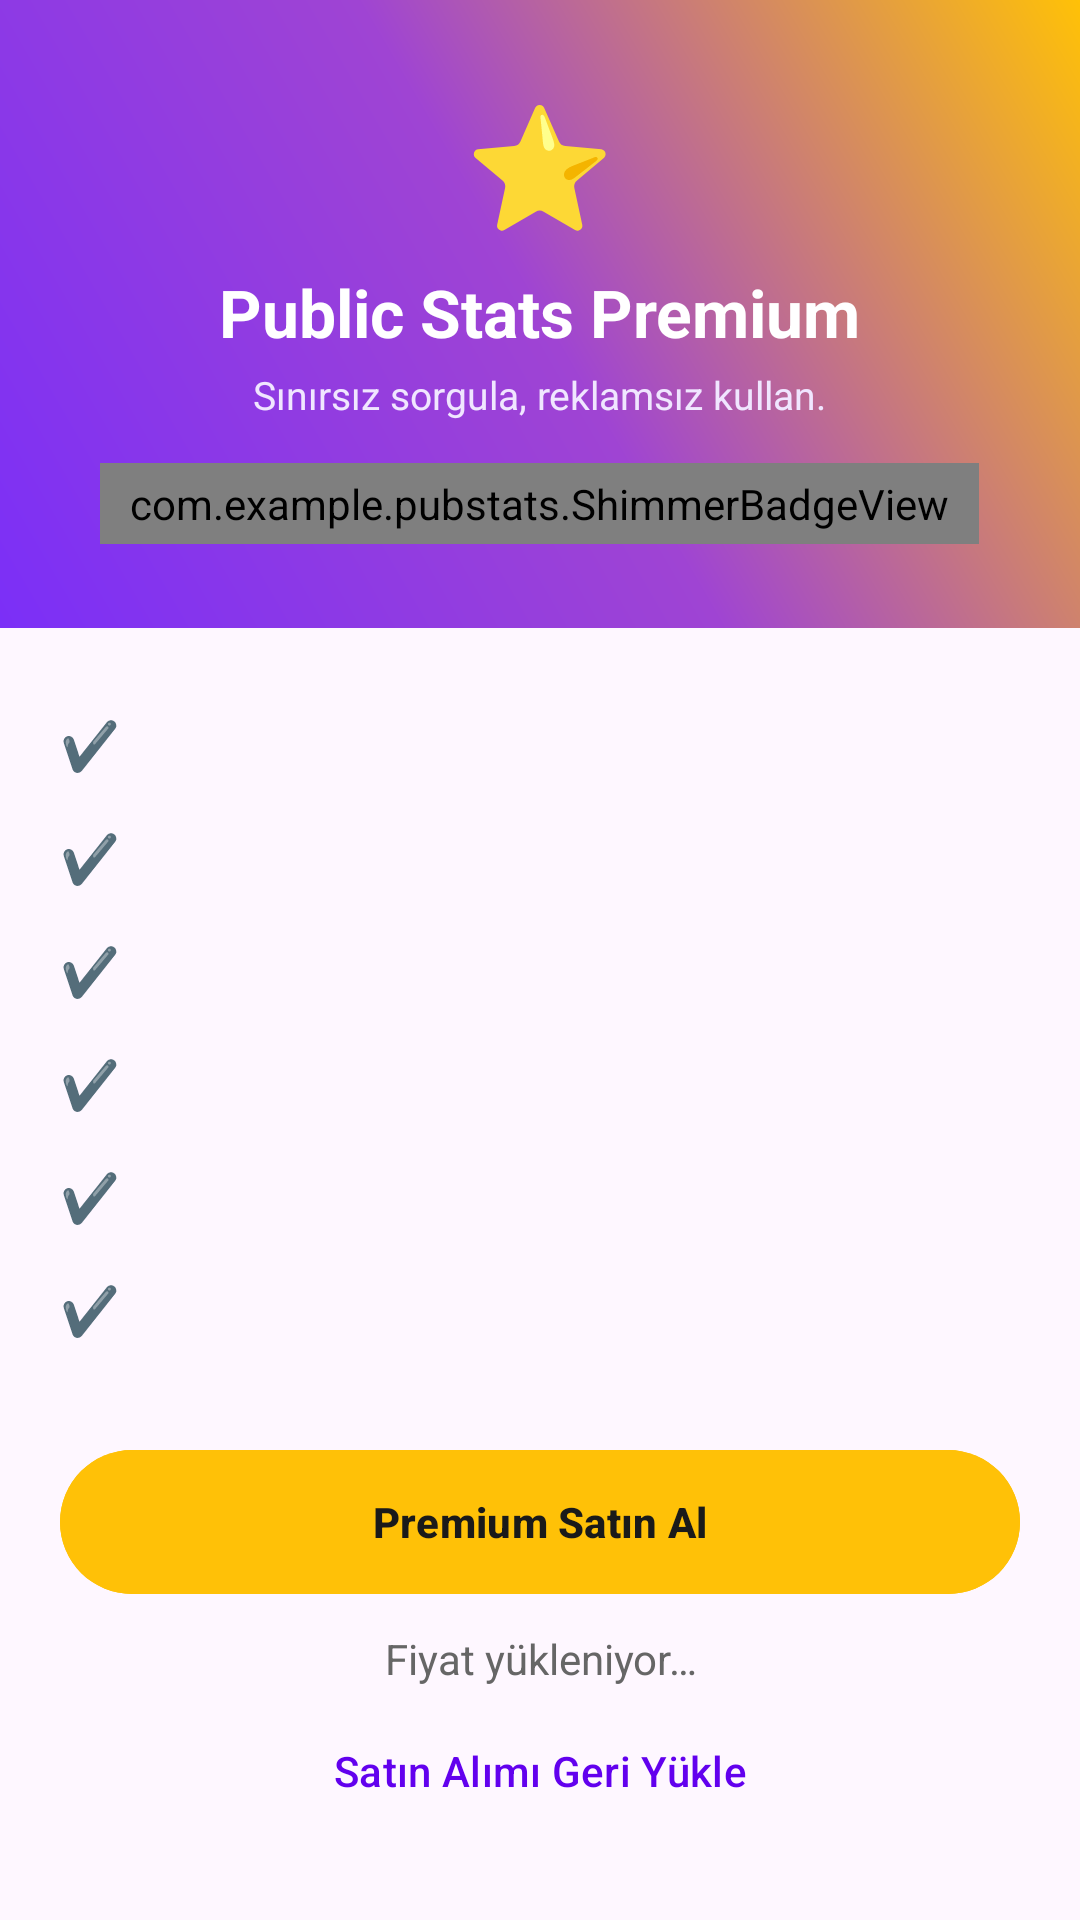

This screen was rendered from an Android layout file. Write that file and the resources it references.
<!-- AndroidManifest.xml: application theme Theme.PubStats -->
<!-- res/layout/activity_premium.xml -->
<?xml version="1.0" encoding="utf-8"?>
<androidx.core.widget.NestedScrollView
    xmlns:android="http://schemas.android.com/apk/res/android"
    xmlns:app="http://schemas.android.com/apk/res-auto"
    android:layout_width="match_parent"
    android:layout_height="match_parent"
    android:fillViewport="true">

    <LinearLayout
        android:layout_width="match_parent"
        android:layout_height="wrap_content"
        android:orientation="vertical">

        <LinearLayout
            android:layout_width="match_parent"
            android:layout_height="wrap_content"
            android:orientation="vertical"
            android:background="@drawable/bg_premium_header"
            android:padding="28dp"
            android:gravity="center">

            <TextView
                android:layout_width="wrap_content"
                android:layout_height="wrap_content"
                android:text="⭐"
                android:textSize="40sp" />

            <TextView
                android:layout_width="wrap_content"
                android:layout_height="wrap_content"
                android:layout_marginTop="8dp"
                android:text="@string/premium_title"
                android:textColor="#FFFFFF"
                android:textSize="22sp"
                android:textStyle="bold" />

            <TextView
                android:layout_width="wrap_content"
                android:layout_height="wrap_content"
                android:layout_marginTop="4dp"
                android:text="@string/premium_subtitle"
                android:textColor="#F0E6FF"
                android:textSize="13sp" />

            
            <com.example.pubstats.ShimmerBadgeView
                android:id="@+id/headerBadge"
                android:layout_width="wrap_content"
                android:layout_height="wrap_content"
                android:layout_marginTop="14dp"
                android:background="@drawable/bg_premium_badge"
                android:paddingStart="10dp"
                android:paddingEnd="10dp"
                android:paddingTop="4dp"
                android:paddingBottom="4dp"
                android:text="@string/premium_badge_full"
                android:textColor="#FFE9A8"
                android:textSize="11sp"
                android:textStyle="bold" />

        </LinearLayout>

        <LinearLayout
            android:layout_width="match_parent"
            android:layout_height="wrap_content"
            android:orientation="vertical"
            android:padding="20dp">

            <include layout="@layout/item_premium_feature"
                android:id="@+id/feature1" />
            <include layout="@layout/item_premium_feature"
                android:id="@+id/feature2" />
            <include layout="@layout/item_premium_feature"
                android:id="@+id/feature3" />
            <include layout="@layout/item_premium_feature"
                android:id="@+id/feature4" />
            <include layout="@layout/item_premium_feature"
                android:id="@+id/feature5" />
            <include layout="@layout/item_premium_feature"
                android:id="@+id/feature6" />

            <TextView
                android:id="@+id/alreadyPremiumText"
                android:layout_width="match_parent"
                android:layout_height="wrap_content"
                android:layout_marginTop="16dp"
                android:text="@string/already_premium"
                android:textStyle="bold"
                android:textAlignment="center"
                android:visibility="gone" />

            <com.google.android.material.button.MaterialButton
                android:id="@+id/buyButton"
                android:layout_width="match_parent"
                android:layout_height="56dp"
                android:layout_marginTop="24dp"
                android:backgroundTint="#FFC107"
                android:textColor="#1A1A1A"
                android:textStyle="bold"
                android:text="@string/btn_buy_premium" />

            <TextView
                android:id="@+id/priceText"
                android:layout_width="match_parent"
                android:layout_height="wrap_content"
                android:layout_marginTop="8dp"
                android:textAlignment="center"
                android:textColor="@color/text_secondary"
                android:text="@string/premium_price_loading" />

            <com.google.android.material.button.MaterialButton
                android:id="@+id/restoreButton"
                style="@style/Widget.Material3.Button.TextButton"
                android:layout_width="match_parent"
                android:layout_height="wrap_content"
                android:layout_marginTop="4dp"
                android:text="@string/btn_restore_purchase" />

        </LinearLayout>

    </LinearLayout>

</androidx.core.widget.NestedScrollView>
<!-- res/layout/item_premium_feature.xml (included above) -->
<?xml version="1.0" encoding="utf-8"?>
<LinearLayout
    xmlns:android="http://schemas.android.com/apk/res/android"
    android:layout_width="match_parent"
    android:layout_height="wrap_content"
    android:orientation="horizontal"
    android:gravity="center_vertical"
    android:paddingTop="8dp"
    android:paddingBottom="8dp">

    <TextView
        android:layout_width="wrap_content"
        android:layout_height="wrap_content"
        android:text="✔️"
        android:textSize="16sp"
        android:layout_marginEnd="12dp" />

    <TextView
        android:id="@+id/featureText"
        android:layout_width="0dp"
        android:layout_height="wrap_content"
        android:layout_weight="1"
        android:textSize="15sp"
        android:textColor="@color/text_primary" />

</LinearLayout>
<!-- resources referenced by this layout -->
<resources>
  <color name="text_primary">#1A1A1A</color>
  <color name="text_secondary">#666666</color>
  <!-- drawable bg_premium_badge (drawable) -->
  <?xml version="1.0" encoding="utf-8"?>
  <shape xmlns:android="http://schemas.android.com/apk/res/android">
      <corners android:radius="20dp" />
      <gradient
          android:startColor="#000000"
          android:centerColor="#1A1A1A"
          android:endColor="#000000"
          android:angle="0" />
      <stroke
          android:width="1dp"
          android:color="#3A2E00" />
  </shape>
  <!-- drawable bg_premium_header (drawable) -->
  <?xml version="1.0" encoding="utf-8"?>
  <shape xmlns:android="http://schemas.android.com/apk/res/android">
      <gradient
          android:startColor="#7B2FF7"
          android:centerColor="#9F44D3"
          android:endColor="#FFC107"
          android:angle="45" />
  </shape>
  <string name="already_premium">Zaten Premium kullanıcısısın, teşekkürler! 💜</string>
  <string name="btn_buy_premium">Premium Satın Al</string>
  <string name="btn_restore_purchase">Satın Alımı Geri Yükle</string>
  <string name="premium_badge_full">⭐ PREMIUM</string>
  <string name="premium_price_loading">Fiyat yükleniyor…</string>
  <string name="premium_subtitle">Sınırsız sorgula, reklamsız kullan.</string>
  <string name="premium_title">Public Stats Premium</string>
  <style name="Theme.PubStats" parent="Theme.Material3.Light.NoActionBar">
          <item name="colorPrimary">@color/purple_500</item>
          <item name="colorPrimaryVariant">@color/purple_700</item>
          <item name="android:statusBarColor" tools:targetApi="l">@color/purple_700</item>
      </style>
  <color name="purple_500">#FF6200EE</color>
  <color name="purple_700">#FF3700B3</color>
</resources>
